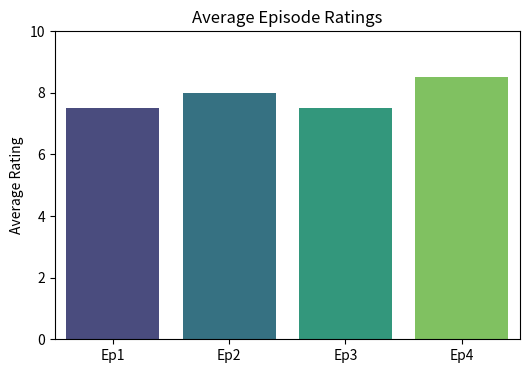
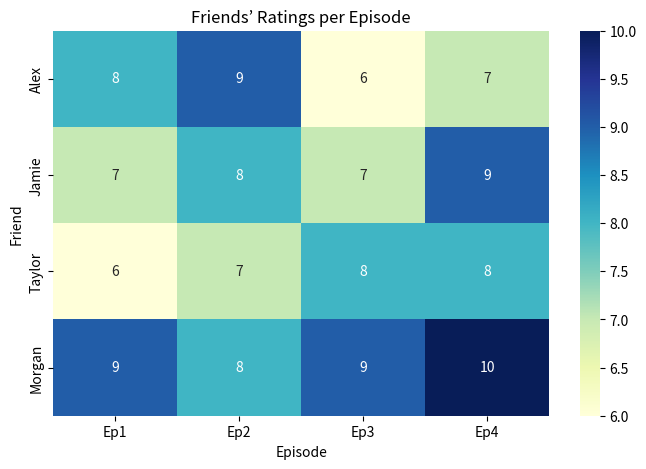
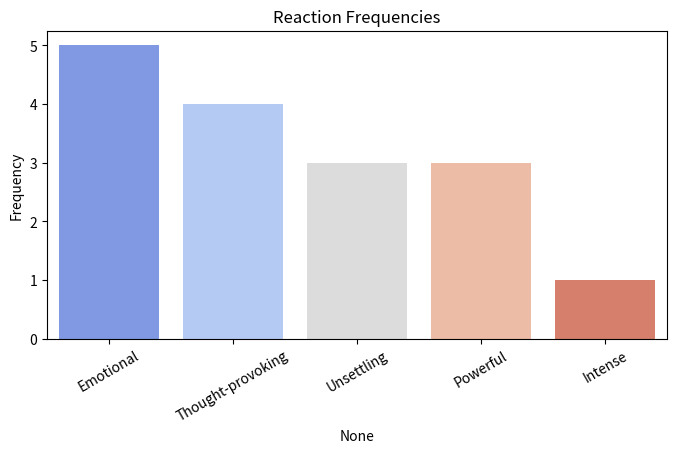

Python code for these plots, in order:
import numpy as np
import seaborn as sns
import matplotlib.pyplot as plt
import pandas as pd


friends = ["Alex", "Jamie", "Taylor", "Morgan"]
episodes = ["Ep1", "Ep2", "Ep3", "Ep4"]

ratings = np.array([
    [8, 9, 6, 7],
    [7, 8, 7, 9],
    [6, 7, 8, 8],
    [9, 8, 9, 10]
])

reactions = np.array([
    ["Thought-provoking", "Emotional", "Unsettling", "Powerful"],
    ["Emotional", "Emotional", "Thought-provoking", "Intense"],
    ["Unsettling", "Thought-provoking", "Unsettling", "Emotional"],
    ["Powerful", "Emotional", "Powerful", "Thought-provoking"]
])

# 1. Average score per episode
avg_ratings = ratings.mean(axis=0)
print("Average score per episode:")
for ep, avg in zip(episodes, avg_ratings):
    print(f"{ep}: {avg:.2f}")

# 2. Favorite episode
fav_ep_idx = np.argmax(avg_ratings)
print(f"\nFavorite episode: {episodes[fav_ep_idx]} (Avg score: {avg_ratings[fav_ep_idx]:.2f})")

# 3. Toughest critic
avg_per_friend = ratings.mean(axis=1)
toughest_idx = np.argmin(avg_per_friend)
print(f"\nToughest critic: {friends[toughest_idx]} (Avg rating given: {avg_per_friend[toughest_idx]:.2f})")

# 4. Visualizations

# a) Bar plot: Average score per episode
plt.figure(figsize=(6,4))
sns.barplot(x=episodes, y=avg_ratings, palette="viridis")
plt.ylim(0, 10)
plt.ylabel("Average Rating")
plt.title("Average Episode Ratings")
plt.show()

# b) Heatmap: Who gave what ratings
plt.figure(figsize=(8,5))
sns.heatmap(ratings, annot=True, fmt="d", cmap="YlGnBu", xticklabels=episodes, yticklabels=friends)
plt.title("Friends’ Ratings per Episode")
plt.xlabel("Episode")
plt.ylabel("Friend")
plt.show()

# c) Count plot: Reaction frequencies

reactions_flat = reactions.flatten()
reaction_counts = pd.Series(reactions_flat).value_counts()
plt.figure(figsize=(8,4))
sns.barplot(x=reaction_counts.index, y=reaction_counts.values, palette="coolwarm")
plt.ylabel("Frequency")
plt.title("Reaction Frequencies")
plt.xticks(rotation=30)
plt.show()